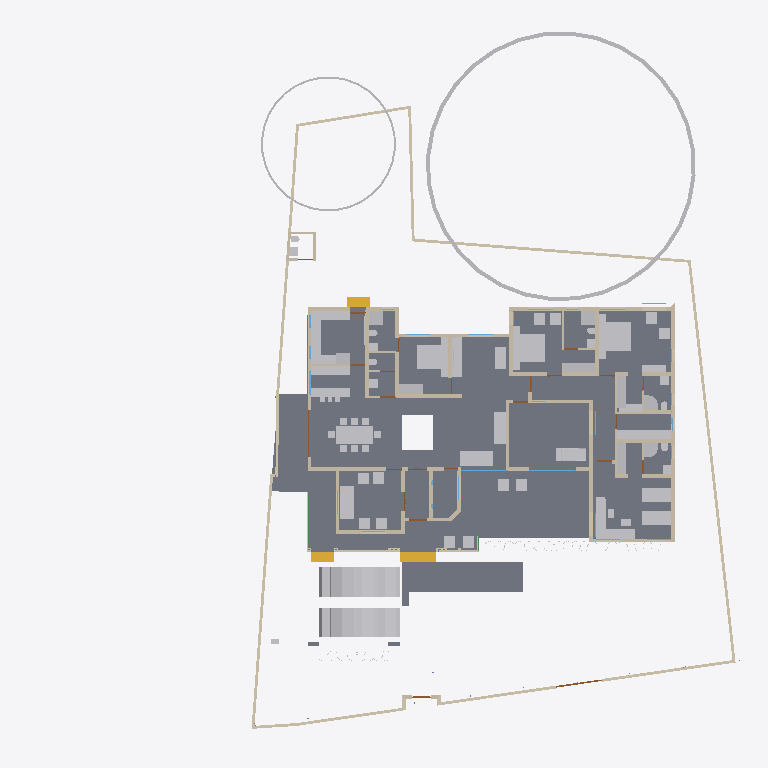
Plan cut of the same IFC building model at storey 'GF' (level 0.45 m, cut at 1.85 m), seen from above with north up, elements coloured by IFC class: 72 other elements (light grey), 63 walls (beige), 8 slabs (grey), 8 doors (brown), 3 stair flights (yellow), 3 windows (light blue), 1 beam (green). Cut surfaces are drawn darker.
Extent 45.4 m × 45.0 m × 17.5 m (x, y, z). Storeys (5): 00 at 0.00 m; GF at 0.45 m; GF Lintel at 2.55 m; FF at 3.45 m; FFtop at 5.70 m. Elements (508): 115 IfcBeam, 98 IfcWall, 63 IfcFurniture, 55 IfcColumn, 32 IfcWindow, 29 IfcGeographicElement, 27 IfcDoor, 16 IfcSanitaryTerminal, 15 IfcSlab, 13 IfcFurnishingElement, 10 IfcSolarDevice, 7 IfcUnitaryEquipment.

HEADER;
FILE_DESCRIPTION(('ViewDefinition[DesignTransferView]'),'2;1');
FILE_NAME('Sreekesh.ifc','2025-05-30T16:27:22+05:30',(),(),'IfcOpenShell 0.8.2','Bonsai 0.8.2','Nobody');
FILE_SCHEMA(('IFC4X3'));
ENDSEC;
DATA;
#1=IFCPROJECT('0aPvmvJuf5owphcfiKWAsN',$,'My Project',$,$,$,$,(#14,#26),#9);
#30=IFCSITE('3jTVXq97zE2OZTfzZH9iYT',$,'My Site',$,$,#53,$,$,$,$,$,$,$,$);
#211744=IFCSITE('2pH2ecD1v9bgK8psTEcl$_',$,'Site',$,$,#211760,#211754,$,$,$,$,$,$,$);
#36=IFCBUILDING('3Bt1MypEf4fuqFfshm9kTs',$,'My Building',$,$,#59,$,$,$,$,$,$);
#42=IFCBUILDINGSTOREY('3Yt8GBe1vE1Byt_$JKaQnQ',$,'GF',$,$,#7313,$,$,$,$);
#8023=IFCBUILDINGSTOREY('3LNq90aff4Xhn4xfthWyFx',$,'00',$,$,#8039,$,$,$,$);
#71986=IFCBUILDINGSTOREY('1ZF$IMkzjA5efl8XVVA8ry',$,'FFtop',$,$,#72046,$,$,$,$);
#72129=IFCBUILDINGSTOREY('1Nt2vvvNTB5u0X$NIke4ti',$,'GF Lintel',$,$,#280967,$,$,$,$);
#83382=IFCBUILDINGSTOREY('2do7yjy$r1eOSN7_GxsK9f',$,'FF',$,$,#83409,$,$,$,$);
#4965=IFCSLAB('05XQefoFT1EQ6Gbva0q3wM',$,'Slab',$,$,#123274,#4980,$,$);
#189205=IFCSLAB('09UGVQSjzDW8naYIH8uxmw',$,'Slab',$,$,#189206,#189226,$,$);
#283837=IFCSLAB('1kJTeOZR578gFuIHGSuRFs',$,'Slab',$,$,#284580,#283858,$,$);
#207356=IFCSLAB('1ZbEzhyuvFNwJ$utOrumVn',$,'Slab',$,$,#284604,#207377,$,$);
#158109=IFCGEOGRAPHICELEMENT('1ICn9VC11DLu$jSeyjW6na',$,'GeographicElement',$,$,#159277,#158141,$,$);
#219503=IFCSLAB('19PsiRezf6fweNauUqnDgm',$,'Slab',$,$,#219504,#219524,$,$);
#70155=IFCVEHICLE('3fs_92XJnE9xh12t4cEAUA',$,'Vehicle',$,$,#189081,#70187,$,$);
#146729=IFCVEHICLE('0zRPRsukT96P6cuFPGiKs1',$,'Vehicle',$,$,#189086,#146742,$,$);
#66022=IFCWALL('2FUeR5sFb9uwjJGdeVWABU',$,'Wall',$,$,#212658,#66028,$,$);
#33073=IFCFURNITURE('1R50XvKDL8EfbTnGY_njcY',$,'Furniture',$,$,#33273,#33105,$,$);
#35081=IFCFURNITURE('24hcVyXrH4tf35GE4proyw',$,'Furniture',$,$,#233100,#35113,$,$);
#40270=IFCFURNITURE('1aP3zeWsL0ZQXEuRipuWXs',$,'Furniture',$,$,#233105,#40283,$,$);
#90359=IFCWALL('3p_Mlr$7n7WPwtZxEevqS4',$,'Wall',$,$,#290589,#90370,$,$);
#158156=IFCGEOGRAPHICELEMENT('2JlHSkVhjCZPlJyc1W8A6K',$,'GeographicElement',$,$,#159282,#158188,$,$);
#65997=IFCWALL('1DC2$ngnnDR8Q9h6mAR0js',$,'Wall',$,$,#211743,#66003,$,$);
#76812=IFCFURNITURE('0TjK6ZDxX03eSWHk61hTjB',$,'Furniture',$,$,#298617,#87231,$,$);
#285749=IFCWALL('23M4dZECv7RPP4RWKkyrhY',$,'Wall.082',$,$,#286025,#285760,$,$);
#222195=IFCWALL('2ixJvC9dH599amejUM2w6G',$,'Wall',$,$,#293165,#222215,$,$);
#3067=IFCWALL('3GZ$skLXf6OgGR8mfLciD_',$,'Wall',$,$,#298138,#3073,$,$);
#3520=IFCWALL('1kfIyPN_b4JPSDED46DDvv',$,'Wall',$,$,#290728,#3526,$,$);
#33203=IFCFURNITURE('17qZxJfnjAUwxgeyWuttn3',$,'Furniture',$,$,#120496,#33235,$,$);
#209390=IFCFURNITURE('1qta$LkA5AceF3Xp8O0QAN',$,'Furniture',$,$,#209427,#209402,$,$);
#119695=IFCFURNITURE('0QVhsRe3v2xh1mazg7g3pY',$,'Furniture',$,$,#123249,#119726,$,$);
#40382=IFCFURNITURE('3pKgwG2ITCbQ1PcX8XbhFK',$,'Furniture',$,$,#205977,#40414,$,$);
#40437=IFCFURNITURE('0T3ErBLYfCbANjLJsek21j',$,'Furniture.012',$,$,#205987,#40450,$,$);
#76486=IFCFURNISHINGELEMENT('39PQ2BmvTCd9T$q1eK8eE8',$,'FurnishingElement',$,$,#222154,#76518,$);
#33248=IFCFURNITURE('2bin7WsULDjPeLfYKRFVAv',$,'Furniture',$,$,#120501,#33261,$,$);
#114033=IFCFURNISHINGELEMENT('3Wz92t1tb8CAYEiXUnbJ22',$,'FurnishingElement',$,$,#298612,#114046,$);
#226167=IFCWALL('1JVywoPUH41xuuLQv_Mf23',$,'Wall.082',$,$,#226244,#226178,$,$);
#65972=IFCWALL('1ECWXgbZrERf$r6Mue6DMZ',$,'Wall',$,$,#211905,#65978,$,$);
#207391=IFCSLAB('2HygkmTKj9dgfxN0EnOqfB',$,'Slab',$,$,#207392,#207412,$,$);
#41614=IFCSTAIRFLIGHT('3mjK21MVj5Wxp88atmNL9l',$,'StairFlight',$,$,#143920,#41646,$,2,1,0.150000005960464,0.25,.STRAIGHT.);
#109389=IFCFURNISHINGELEMENT('2eQ9uL$OD2E9oWgv9ZYd3O',$,'FurnishingElement',$,$,#109815,#109402,$);
#109363=IFCFURNISHINGELEMENT('0bAUBsPx10d8Mx73bRwCRJ',$,'FurnishingElement',$,$,#109388,#109376,$);
#223735=IFCFURNITURE('0gFu3CQZ50bfj8QO0AdVKh',$,'Furniture',$,$,#223772,#223746,$,$);
#2959=IFCWALL('3OEI3BHmD4XPtrMwXvI884',$,'Wall',$,$,#298549,#2970,$,$);
#65947=IFCWALL('08s$eE7qfC1vtHJbeTdsNK',$,'Wall',$,$,#211965,#65953,$,$);
#4009=IFCWALL('2lHSG51rHEfeNsY_Rnf304',$,'Wall',$,$,#297775,#4020,$,$);
#65878=IFCWALL('1RxXXtAKb3$uqm3spal5Ab',$,'Wall.049',$,$,#212025,#65884,$,$);
#110356=IFCWALL('3Jc2L501zCIf2lBfrewdbK',$,'Wall',$,$,#292962,#110367,$,$);
#73976=IFCFURNITURE('0_rDbuDo58VxsMmqMXWGXl',$,'Furniture',$,$,#74076,#73989,$,$);
#223662=IFCFURNITURE('3VZhsHNyL03RrVL9$oGCt$',$,'Furniture',$,$,#223698,#223673,$,$);
#18042=IFCWALL('3bhXUDB39FaPZW_NASdZlT',$,'Wall',$,$,#298515,#18053,$,$);
#221936=IFCFURNITURE('1SfLKwq5v3xOXfb9fyzIuY',$,'Furniture',$,$,#221949,#221935,$,$);
#18348=IFCWALL('1c7n2BYDr8yh53xvaRXxqS',$,'Wall',$,$,#298359,#18359,$,$);
#51281=IFCFURNITURE('055N_$xmX9ZQbc0CYFtvE3',$,'Furniture',$,$,#205982,#73671,$,$);
#51371=IFCFURNITURE('0yYwZAg3jFQvkxBxQ0MGp1',$,'Furniture',$,$,#74041,#73713,$,$);
#18525=IFCWALL('2nl9frQ2v9fwHEG6jroVG1',$,'Wall',$,$,#298204,#18536,$,$);
#18016=IFCWALL('2qNYwIywzDnw0eOADeB3_0',$,'Wall',$,$,#298331,#18027,$,$);
#18194=IFCWALL('1AbV9w0nLBfPekv$ii5eki',$,'Wall',$,$,#298076,#18205,$,$);
#18588=IFCWALL('0dH3P3qYrCC8jvNsEw9m9T',$,'Wall',$,$,#293824,#18599,$,$);
#18392=IFCWALL('2Hkjxieqv1Fue5ySQ6NeWL',$,'Wall',$,$,#298497,#18403,$,$);
#222581=IFCFURNITURE('0DRk2GTVzEdepQGn1Cc580',$,'Furniture',$,$,#222617,#222592,$,$);
#4130=IFCWALL('1AvIXg7ED1P9NhJbZDV_E1',$,'Wall',$,$,#298029,#4141,$,$);
#78352=IFCFURNITURE('3keQdM9i5FJ9JBwmsM_Qg3',$,'Furniture',$,$,#80030,#286314,$,$);
#2872=IFCWALL('0VICnwrYLCM9IhHcjSiD9g',$,'Wall',$,$,#298257,#2879,$,$);
#41688=IFCSTAIRFLIGHT('0VcD2gJAfBIuw$lMxDzKKO',$,'StairFlight',$,$,#283276,#118718,$,2,1,0.150000005960464,0.25,.STRAIGHT.);
#79990=IFCSTAIRFLIGHT('1DnY2XVefC_QhnIFzju6yh',$,'StairFlight',$,$,#80105,#148959,$,$,$,$,$,$);
#205023=IFCWALL('2UCXlaZiz9gRZ4iLCU3mzL',$,'Wall',$,$,#295438,#205034,$,$);
#285691=IFCWALL('3FXX66X1H7gQUhINB1ZqHj',$,'Wall.082',$,$,#285831,#285702,$,$);
#18672=IFCWALL('0s5YaOi8jF58ocUKtzFB68',$,'Wall',$,$,#290766,#18683,$,$);
#3151=IFCWALL('2frHB1bR9FtP23RXamn7Ko',$,'Wall',$,$,#291267,#3162,$,$);
#52186=IFCSANITARYTERMINAL('31xwdd6k9ESw7YnQ1LspId',$,'SanitaryTerminal',$,$,#52351,#52199,$,$);
#222011=IFCFURNITURE('0NqQx8IRvFaBAI6L7wRYaK',$,'Furniture',$,$,#222021,#222010,$,$);
#50229=IFCSANITARYTERMINAL('1fOwUzmtv9afxOsUQO0pB7',$,'SanitaryTerminal',$,$,#51448,#50242,$,$);
#18646=IFCWALL('20GHUXbGDFDBHE5XphavUy',$,'Wall',$,$,#291226,#18657,$,$);
#106041=IFCSANITARYTERMINAL('3sA1eoE299ufpxJw1HaYmz',$,'SanitaryTerminal',$,$,#106132,#109542,$,$);
#16913=IFCWALL('3FSYpd1tn9SgCqZ8sPMfkT',$,'Wall',$,$,#291564,#16924,$,$);
#51057=IFCSANITARYTERMINAL('1TZeRF9t54uwS6h95ZvvLS',$,'SanitaryTerminal',$,$,#206007,#109527,$,$);
#4193=IFCWALL('1S26G2gIX1gA7ikyBlvCVo',$,'Wall',$,$,#291847,#4204,$,$);
#80282=IFCFURNITURE('3InpbPAMj2MBzrSOMYlvHV',$,'Furniture',$,$,#80408,#286215,$,$);
#24001=IFCWALL('3hphgpD2b28xqT53FPskSj',$,'Wall',$,$,#46914,#24012,$,$);
#18431=IFCWALL('0_Fa$t1jbFZejYJKQtXQPU',$,'Wall',$,$,#298577,#18442,$,$);
#23938=IFCWALL('0ZZEq2syzEPfO9qD2AQWDv',$,'Wall',$,$,#298053,#23949,$,$);
#4072=IFCWALL('0Y3rN168r7Jxb0OqetfU7X',$,'Wall',$,$,#297992,#4083,$,$);
#73868=IFCFURNITURE('0sWiAZchD9CQr_lkdFZUTW',$,'Furniture',$,$,#74071,#73942,$,$);
#108552=IFCELECTRICAPPLIANCE('2MsiRa6yz7avswEDtIbGhH',$,'ElectricAppliance',$,$,#222159,#108584,$,$);
#4400=IFCWALL('2EfOldwLX0nA3x6s$146tT',$,'Wall',$,$,#291541,#4411,$,$);
#120632=IFCWALL('2Lqjpf9Aj0Vh1iBvOWYUCR',$,'Wall',$,$,#291501,#120643,$,$);
#222142=IFCELECTRICAPPLIANCE('2$2a6NCrr2zwuZTS_jAsZB',$,'ElectricAppliance',$,$,#222148,#222141,$,$);
#34185=IFCFURNITURE('2BE9a6LpL91PCj4_J$x9Rr',$,'Furniture',$,$,#147540,#147166,$,$);
#34206=IFCFURNITURE('0Tjm9jror8bPxG689sHAj8',$,'Furniture',$,$,#147545,#147188,$,$);
#34232=IFCFURNITURE('0VTCb1Evn558OH68N69Eaz',$,'Furniture',$,$,#147550,#147210,$,$);
#35844=IFCFURNITURE('18HlnwBc9DnAvKFnG7c4d9',$,'Furniture',$,$,#147555,#147232,$,$);
#35896=IFCFURNITURE('076SYXiXP7jhnOyre$gCoP',$,'Furniture',$,$,#147565,#147276,$,$);
#119627=IFCFURNITURE('0dDpUaa6nCsfvkcRPls5fd',$,'Furniture',$,$,#147575,#147320,$,$);
#233035=IFCFURNITURE('2H$5BrOv18cvst8X4y554L',$,'Furniture',$,$,#233067,#233048,$,$);
#233068=IFCFURNITURE('2s9hVLrcDA5wvNZJTkkoKg',$,'Furniture',$,$,#233130,#233081,$,$);
#109955=IFCWALL('0m53cJKujAOwiy8OxGf4Uf',$,'Wall',$,$,#212433,#109966,$,$);
#119648=IFCFURNITURE('1JYWbcuBf30ORcWZXivos0',$,'Furniture',$,$,#147479,#147144,$,$);
#35870=IFCFURNITURE('0zixzxSUv7NBPjkhBn6BwL',$,'Furniture',$,$,#147560,#147254,$,$);
#119601=IFCFURNITURE('3zxgQVx3X9e9K7Uitk4v3$',$,'Furniture',$,$,#147570,#147298,$,$);
#147480=IFCFURNITURE('00YQdIzvr0bv6uDTc6vlmO',$,'Furniture',$,$,#147585,#147493,$,$);
#222753=IFCFURNITURE('3mJ1p$bc56UALxWDJNN0rm',$,'Furniture',$,$,#223616,#222766,$,$);
#222781=IFCFURNITURE('0v7OEyCvr39hZF6L_IZlKk',$,'Furniture',$,$,#223621,#222794,$,$);
#24504=IFCWALL('2_1GARUmnBv8h1fVKiMUG8',$,'Wall',$,$,#295708,#24515,$,$);
#72748=IFCWALL('1UbR72eUH7cw3XKVuvBX9f',$,'Wall',$,$,#282393,#72759,$,$);
#23640=IFCWALL('0_SaQ7wpHF8PQbZNvLqwvm',$,'Wall',$,$,#295387,#23651,$,$);
#4251=IFCWALL('0Bt3ZVIAf4Xxxu9dLd3uEo',$,'Wall',$,$,#143190,#4262,$,$);
#51397=IFCSANITARYTERMINAL('3twKXpJgX3DQcQMUJPSheZ',$,'SanitaryTerminal',$,$,#105095,#51410,$,$);
#52306=IFCSANITARYTERMINAL('2gt_GNNGfB4AgAa5J8C0HU',$,'SanitaryTerminal',$,$,#52361,#52319,$,$);
#4589=IFCWALL('3bxDDefdT5ye1dowu7JjI8',$,'Wall',$,$,#297799,#4600,$,$);
#117772=IFCSANITARYTERMINAL('1rHEL7fvD0LBOSYwTPUW$U',$,'SanitaryTerminal',$,$,#212678,#117785,$,$);
#116735=IFCDOOR('1dZUIR_mr60wAZddeiCYTI',$,'Door',$,$,#281598,#116767,$,1.79999995231628,3.0,$,$,$);
#205235=IFCWALL('0j$uZz88bBJw4YgnSugDAy',$,'Wall',$,$,#295112,#205266,$,$);
#51158=IFCSANITARYTERMINAL('3QJcMKfmH65Aqe43mag0dZ',$,'SanitaryTerminal',$,$,#206002,#51190,$,$);
#51423=IFCSANITARYTERMINAL('18z7FcoXnDNBlGLHlFK4nn',$,'SanitaryTerminal',$,$,#52346,#51436,$,$);
#52207=IFCSANITARYTERMINAL('1n5C8zUKXDff8l5gxkv8r8',$,'SanitaryTerminal',$,$,#52356,#52220,$,$);
#117002=IFCWALL('2_YAAq8JL4QhCYm3Y6yZZ5',$,'Wall.049',$,$,#212688,#117013,$,$);
#117253=IFCWALL('2NQIKohcDAsQMbNSTdACJd',$,'Wall.049',$,$,#212331,#117264,$,$);
#223714=IFCFURNITURE('39rQzUohb9SQ7Lp0WcnNlZ',$,'Furniture',$,$,#286931,#223727,$,$);
#110674=IFCWALL('1a_hfYQo5DRgtEum677ZGl',$,'Wall',$,$,#292365,#110685,$,$);
#23777=IFCWALL('1ASg6knUz7cALk6Wf7iLsx',$,'Wall',$,$,#292571,#23788,$,$);
#86967=IFCFURNITURE('2XUZmvobvC1gsAzioRJWb7',$,'Furniture',$,$,#233110,#86999,$,$);
#87027=IFCFURNITURE('3Mt86jJJP8ieSvneq7zau6',$,'Furniture',$,$,#233115,#87040,$,$);
#87048=IFCFURNITURE('3SbcOvQD51GhDFdMrfJy7o',$,'Furniture',$,$,#233120,#87061,$,$);
#87074=IFCFURNITURE('30UJjqf1X57hbrPqq67ADj',$,'Furniture',$,$,#233125,#87087,$,$);
#87095=IFCFURNITURE('2nTbUK8Q9CwehFexi7HpJk',$,'Furniture',$,$,#298622,#87108,$,$);
#87116=IFCFURNITURE('1K5CC3v$51_RkeRHCfWF1K',$,'Furniture',$,$,#298627,#87129,$,$);
#96530=IFCBEAM('074gpqyLr9$vd9aSHSci_M',$,'Beam',$,$,#149012,#96541,$,$);
#142855=IFCWALL('3He7Itb7P9dxU082DYUy3x',$,'Wall',$,$,#291592,#142866,$,$);
#72992=IFCWALL('0nKeLZCI54WeIG0cLfl1fW',$,'Wall',$,$,#291617,#73003,$,$);
#4282=IFCWALL('3LtaSWCE92ufRXUd3DO8_e',$,'Wall',$,$,#291193,#4293,$,$);
#223622=IFCFURNITURE('3Mj6kQPeL3benu$6YWXeSq',$,'Furniture',$,$,#223713,#223654,$,$);
#105972=IFCWALL('0bPDHVwa5FiOveHzhcviJH',$,'Wall',$,$,#109593,#106003,$,$);
#22728=IFCWALL('0eBbQlH7v64usfOLZyJNbw',$,'Wall',$,$,#222637,#22739,$,$);
#51036=IFCSANITARYTERMINAL('1oYJZEuYn6UPxzZKY4nwwf',$,'SanitaryTerminal',$,$,#205997,#51049,$,$);
#116908=IFCWALL('1k3YgD4uj5vPZWbPgSVuxU',$,'Wall.049',$,$,#212306,#116919,$,$);
#23702=IFCWALL('3vhPPX9TvFw8zHVZM78jVj',$,'Wall',$,$,#295094,#23713,$,$);
#107115=IFCSLAB('2WfKfjDrX2bAvlVSkqt8hs',$,'Slab',$,$,#149390,#107130,$,$);
#120002=IFCSANITARYTERMINAL('3dUWqEl719YfR1YH8rxBLs',$,'SanitaryTerminal',$,$,#120304,#120015,$,$);
#93098=IFCWINDOW('2f90WD3sf5Jv7jWuxiSUDw',$,'Window',$,$,#298307,#288418,$,$,$,$,$,$);
#26789=IFCDOOR('3HF$fS8tX7kw4y81dHWRkr',$,'Door',$,$,#298262,#26820,$,$,$,$,$,$);
#52228=IFCSANITARYTERMINAL('1HsJyymzXExxrUKgJyfWOJ',$,'SanitaryTerminal',$,$,#52253,#52241,$,$);
#100471=IFCWINDOW('3ly7uZN$bElgbY1ypIkt4k',$,'Window',$,$,#120616,#100484,$,2.09999990463257,3.0,$,.TRIPLE_PANEL_VERTICAL.,$);
#100138=IFCWINDOW('03pSbf9VzBmOfvyVNZLBl9',$,'Window',$,$,#120631,#100170,$,2.09999990463257,3.0,$,.TRIPLE_PANEL_VERTICAL.,$);
#117751=IFCSANITARYTERMINAL('0I1RpesKn5LAdjIspjhNBh',$,'SanitaryTerminal',$,$,#212673,#117764,$,$);
#52254=IFCSANITARYTERMINAL('0CLxKRUfL0sefcecWCHHyo',$,'SanitaryTerminal',$,$,#52279,#52267,$,$);
#110898=IFCWALL('1K4878DyjBfAhCF5jh34Xt',$,'Wall',$,$,#292388,#110909,$,$);
#50991=IFCSANITARYTERMINAL('0GB2bgiOH15uJz6S3YOFE7',$,'SanitaryTerminal',$,$,#74710,#51023,$,$);
#107142=IFCSLAB('2X2MSE$PfAlPCABr99DsiG',$,'Slab',$,$,#149395,#107153,$,$);
#282433=IFCWALL('1iQBdd0pj7x8XRK7H7syja',$,'Wall',$,$,#292868,#282444,$,$);
#116971=IFCWALL('08FBn4OWj7ogBqhIhITLuq',$,'Wall.049',$,$,#212683,#116982,$,$);
#286754=IFCFURNITURE('0CTrKXjzT4nwS33fIVpOOp',$,'Furniture',$,$,#286909,#286765,$,$);
#204966=IFCWALL('0KSnhwWa5EOP3oKtdx_S0h',$,'Wall',$,$,#295768,#204977,$,$);
#107859=IFCPUMP('1xebO22lrBbOBADEX1ov09',$,'Pump',$,$,#149420,#107891,$,$);
#283125=IFCWALL('1ThztmO4DFMRf43v$jklMQ',$,'Wall',$,$,#292675,#283136,$,$);
#9872=IFCDOOR('24C19FSTXCr9YVxTHShicU',$,'Door',$,$,#143205,#9904,$,2.09999990463257,1.20000004768372,$,.DOUBLE_DOOR_SINGLE_SWING.,$);
#111610=IFCDOOR('0JnVCEbZ93QxaghwOdNV45',$,'Door',$,$,#222491,#111641,$,2.09999990463257,1.20000004768372,$,$,$);
#23875=IFCWALL('0DClOP6mT1CvFzGeMn9ZJc',$,'Wall',$,$,#295778,#23886,$,$);
#282729=IFCWALL('0L3wrSYBnA$xcRhMJRWK$N',$,'Wall',$,$,#282839,#282740,$,$);
#24729=IFCWALL('15QyFwFBn9rgpI0zLt9Ihd',$,'Wall',$,$,#295758,#24740,$,$);
#76566=IFCWALL('3XvdzCOq1DRgoCqJHOiUDH',$,'Wall',$,$,#292795,#76577,$,$);
#286840=IFCFURNITURE('2gS_n6rBD4phTUvATNAFvz',$,'Furniture',$,$,#286887,#286851,$,$);
#23089=IFCDOOR('3kbzhQ4q1EVA5qqhn9G23c',$,'Door',$,$,#298602,#23120,$,2.09999990463257,1.0,$,$,$);
#24391=IFCDOOR('3JlATuDjz6x9TtYDvi4nKM',$,'Door',$,$,#223606,#24422,$,2.09999990463257,1.0,$,$,$);
#63564=IFCDOOR('0WCxxXv4r4l8JCnKbYkfbh',$,'Door',$,$,#298247,#63577,$,2.09999990463257,1.0,$,$,$);
#76689=IFCDOOR('1EPJsANo1DN8swwr9MzBwg',$,'Door',$,$,#76811,#76702,$,2.09999990463257,1.0,$,$,$);
ENDSEC;
